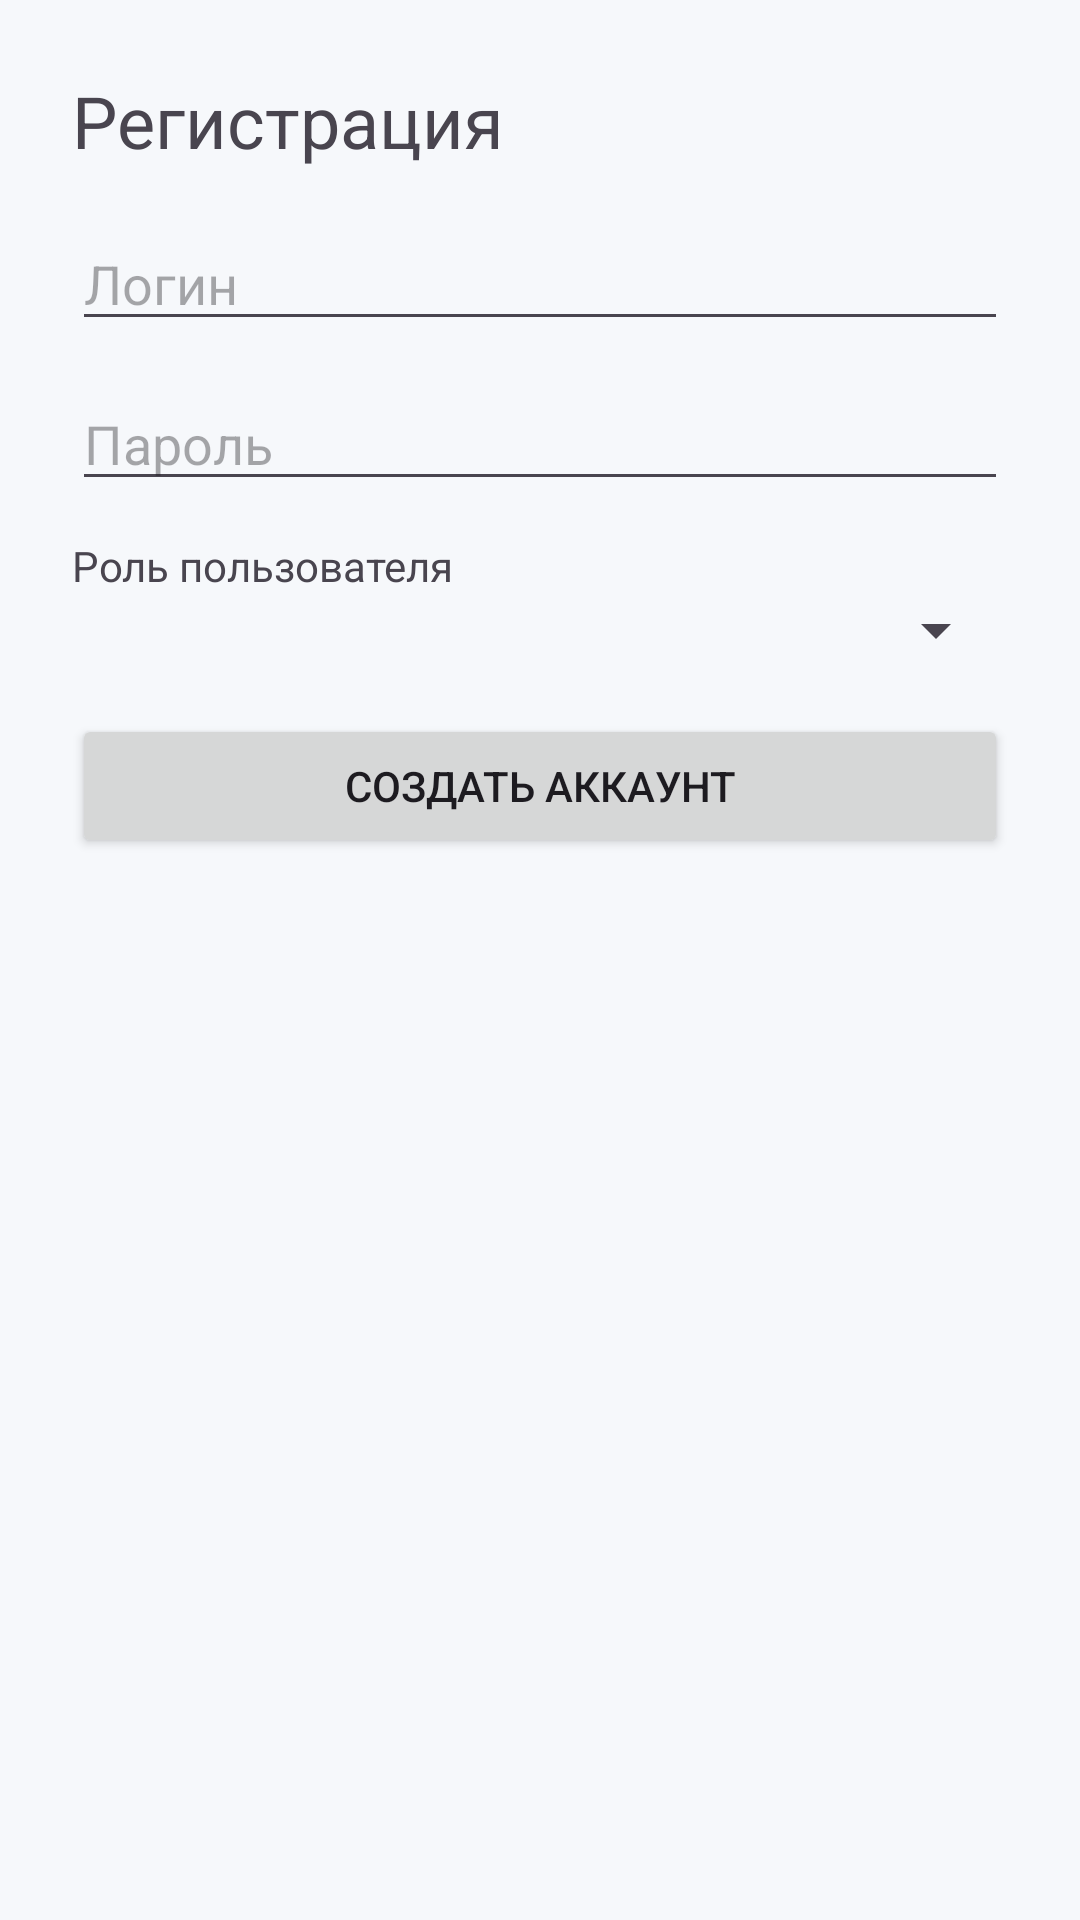

This screen was rendered from an Android layout file. Write that file and the resources it references.
<!-- AndroidManifest.xml: application theme Theme.MyProject -->
<!-- res/layout/fragment_register.xml -->
<?xml version="1.0" encoding="utf-8"?>

<LinearLayout xmlns:android="http://schemas.android.com/apk/res/android"
    android:orientation="vertical"
    android:padding="24dp"
    android:layout_width="match_parent"
    android:layout_height="match_parent">

    <TextView
        android:text="Регистрация"
        android:textSize="24sp"
        android:layout_width="wrap_content"
        android:layout_height="wrap_content"/>

    <EditText
        android:id="@+id/etRegLogin"
        android:hint="Логин"
        android:layout_marginTop="16dp"
        android:layout_width="match_parent"
        android:layout_height="wrap_content"/>

    <EditText
        android:id="@+id/etRegPassword"
        android:hint="Пароль"
        android:inputType="textPassword"
        android:layout_marginTop="12dp"
        android:layout_width="match_parent"
        android:layout_height="wrap_content"/>

    <TextView
        android:text="Роль пользователя"
        android:layout_marginTop="12dp"
        android:layout_width="wrap_content"
        android:layout_height="wrap_content"/>

    <Spinner
        android:id="@+id/spRole"
        android:layout_width="match_parent"
        android:layout_height="wrap_content"/>

    <Button
        android:id="@+id/btnRegister"
        android:text="Создать аккаунт"
        android:layout_marginTop="16dp"
        android:layout_width="match_parent"
        android:layout_height="wrap_content"/>
</LinearLayout>
<!-- resources referenced by this layout -->
<resources>
  <style name="Theme.MyProject" parent="Theme.Material3.DayNight.NoActionBar">
          <item name="colorPrimary">@color/brand_green</item>
          <item name="colorOnPrimary">@android:color/black</item>
          <item name="colorSecondary">@color/brand_green</item>
  
          <item name="android:colorBackground">@color/bg_light</item>
          <item name="colorSurface">@color/surface_light</item>
          <item name="colorOnSurface">@color/text_primary_light</item>
  
          <item name="android:statusBarColor">@android:color/transparent</item>
          <item name="android:navigationBarColor">@android:color/black</item>
      </style>
  <color name="brand_green">#35C46A</color>
  <color name="bg_light">#F6F8FB</color>
  <color name="surface_light">#FFFFFF</color>
  <color name="text_primary_light">#0F172A</color>
</resources>
